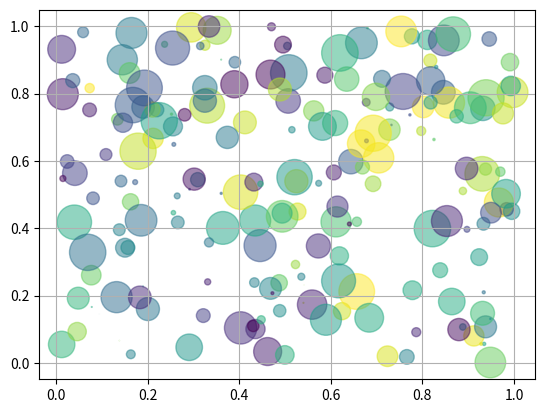

Source code (Python):
# 33Scatter.py

import numpy as np
import matplotlib.pyplot as graph

N = 200
x = np.random.rand(N)         # 200개 랜덤숫자
y = np.random.rand(N)
colors = np.random.rand(N)    # 색도 랜덤
area = np.pi * (15 * np.random.rand(N))**2              # pi * r^2 = 0~15의 반지름을 가진 원 만들기!(파이알제곱)
graph.scatter(x, y, s = area, c = colors, alpha = 0.5)  # alpha : 투명도(0~1)
graph.grid(True)
graph.show()

